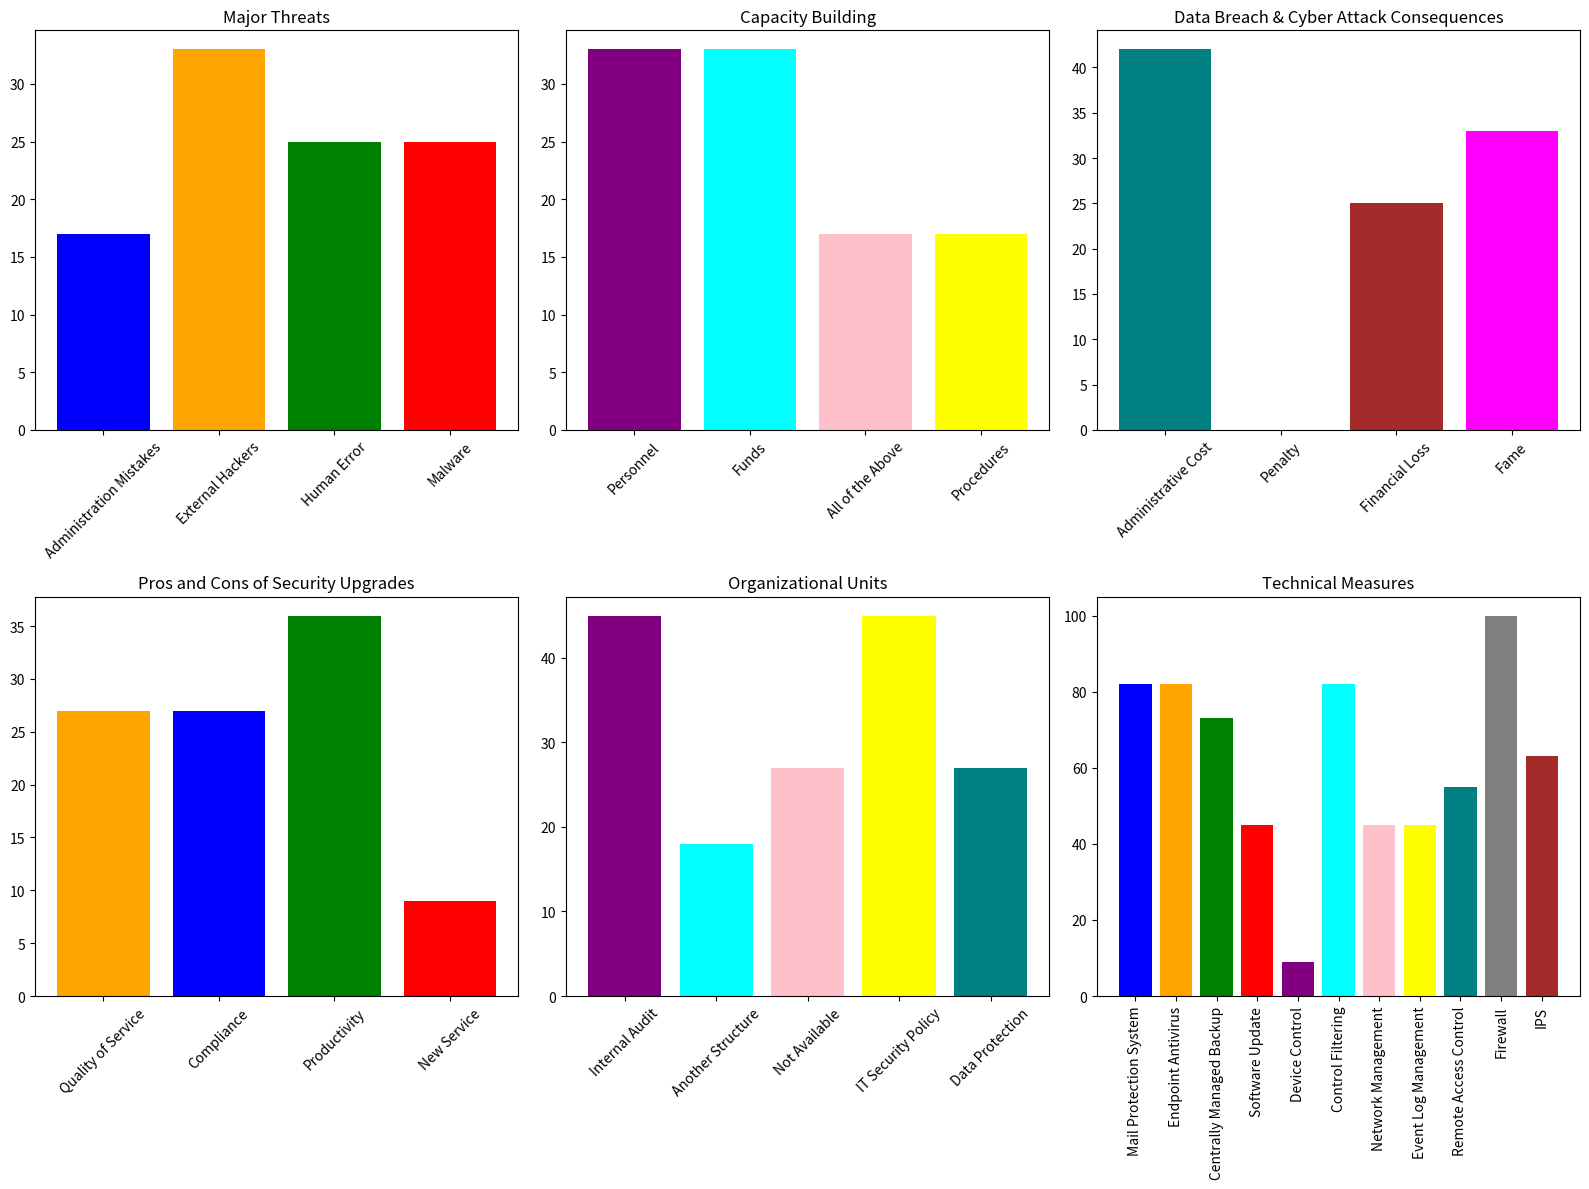

This chart was generated by the following Python code:
import matplotlib.pyplot as plt
import numpy as np

# Data for major threats
threats = ["Administration Mistakes", "External Hackers", "Human Error", "Malware"]
threats_percent = [17, 33, 25, 25]

# Data for capacity building
capacity_labels = ["Personnel", "Funds", "All of the Above", "Procedures"]
capacity_percent = [33, 33, 17, 17]

# Data breach and cyber attack consequences
consequences_labels = ["Administrative Cost", "Penalty", "Financial Loss", "Fame"]
consequences_percent = [42, 0, 25, 33]

# Pros and cons of security upgrades
pros_cons_labels = ["Quality of Service", "Compliance", "Productivity", "New Service"]
pros_cons_percent = [27, 27, 36, 9]

# Organizational units
org_units_labels = ["Internal Audit", "Another Structure", "Not Available", "IT Security Policy", "Data Protection"]
org_units_percent = [45, 18, 27, 45, 27]

# Technical measures
technical_labels = ["Mail Protection System", "Endpoint Antivirus", "Centrally Managed Backup", "Software Update", "Device Control", "Control Filtering", "Network Management", "Event Log Management", "Remote Access Control", "Firewall", "IPS"]
technical_percent = [82, 82, 73, 45, 9, 82, 45, 45, 55, 100, 63]

# Plotting
plt.figure(figsize=(16, 12))

# Major Threats
plt.subplot(2, 3, 1)
plt.bar(threats, threats_percent, color=['blue', 'orange', 'green', 'red'])
plt.title('Major Threats')
plt.xticks(rotation=45)

# Capacity Building
plt.subplot(2, 3, 2)
plt.bar(capacity_labels, capacity_percent, color=['purple', 'cyan', 'pink', 'yellow'])
plt.title('Capacity Building')
plt.xticks(rotation=45)

# Data Breach & Cyber Attack Consequences
plt.subplot(2, 3, 3)
plt.bar(consequences_labels, consequences_percent, color=['teal', 'gray', 'brown', 'magenta'])
plt.title('Data Breach & Cyber Attack Consequences')
plt.xticks(rotation=45)

# Pros and Cons of Security Upgrades
plt.subplot(2, 3, 4)
plt.bar(pros_cons_labels, pros_cons_percent, color=['orange', 'blue', 'green', 'red'])
plt.title('Pros and Cons of Security Upgrades')
plt.xticks(rotation=45)

# Organizational Units
plt.subplot(2, 3, 5)
plt.bar(org_units_labels, org_units_percent, color=['purple', 'cyan', 'pink', 'yellow', 'teal'])
plt.title('Organizational Units')
plt.xticks(rotation=45)

# Technical Measures
plt.subplot(2, 3, 6)
plt.bar(technical_labels, technical_percent, color=['blue', 'orange', 'green', 'red', 'purple', 'cyan', 'pink', 'yellow', 'teal', 'gray', 'brown'])
plt.title('Technical Measures')
plt.xticks(rotation=90)

plt.tight_layout()
plt.show()

